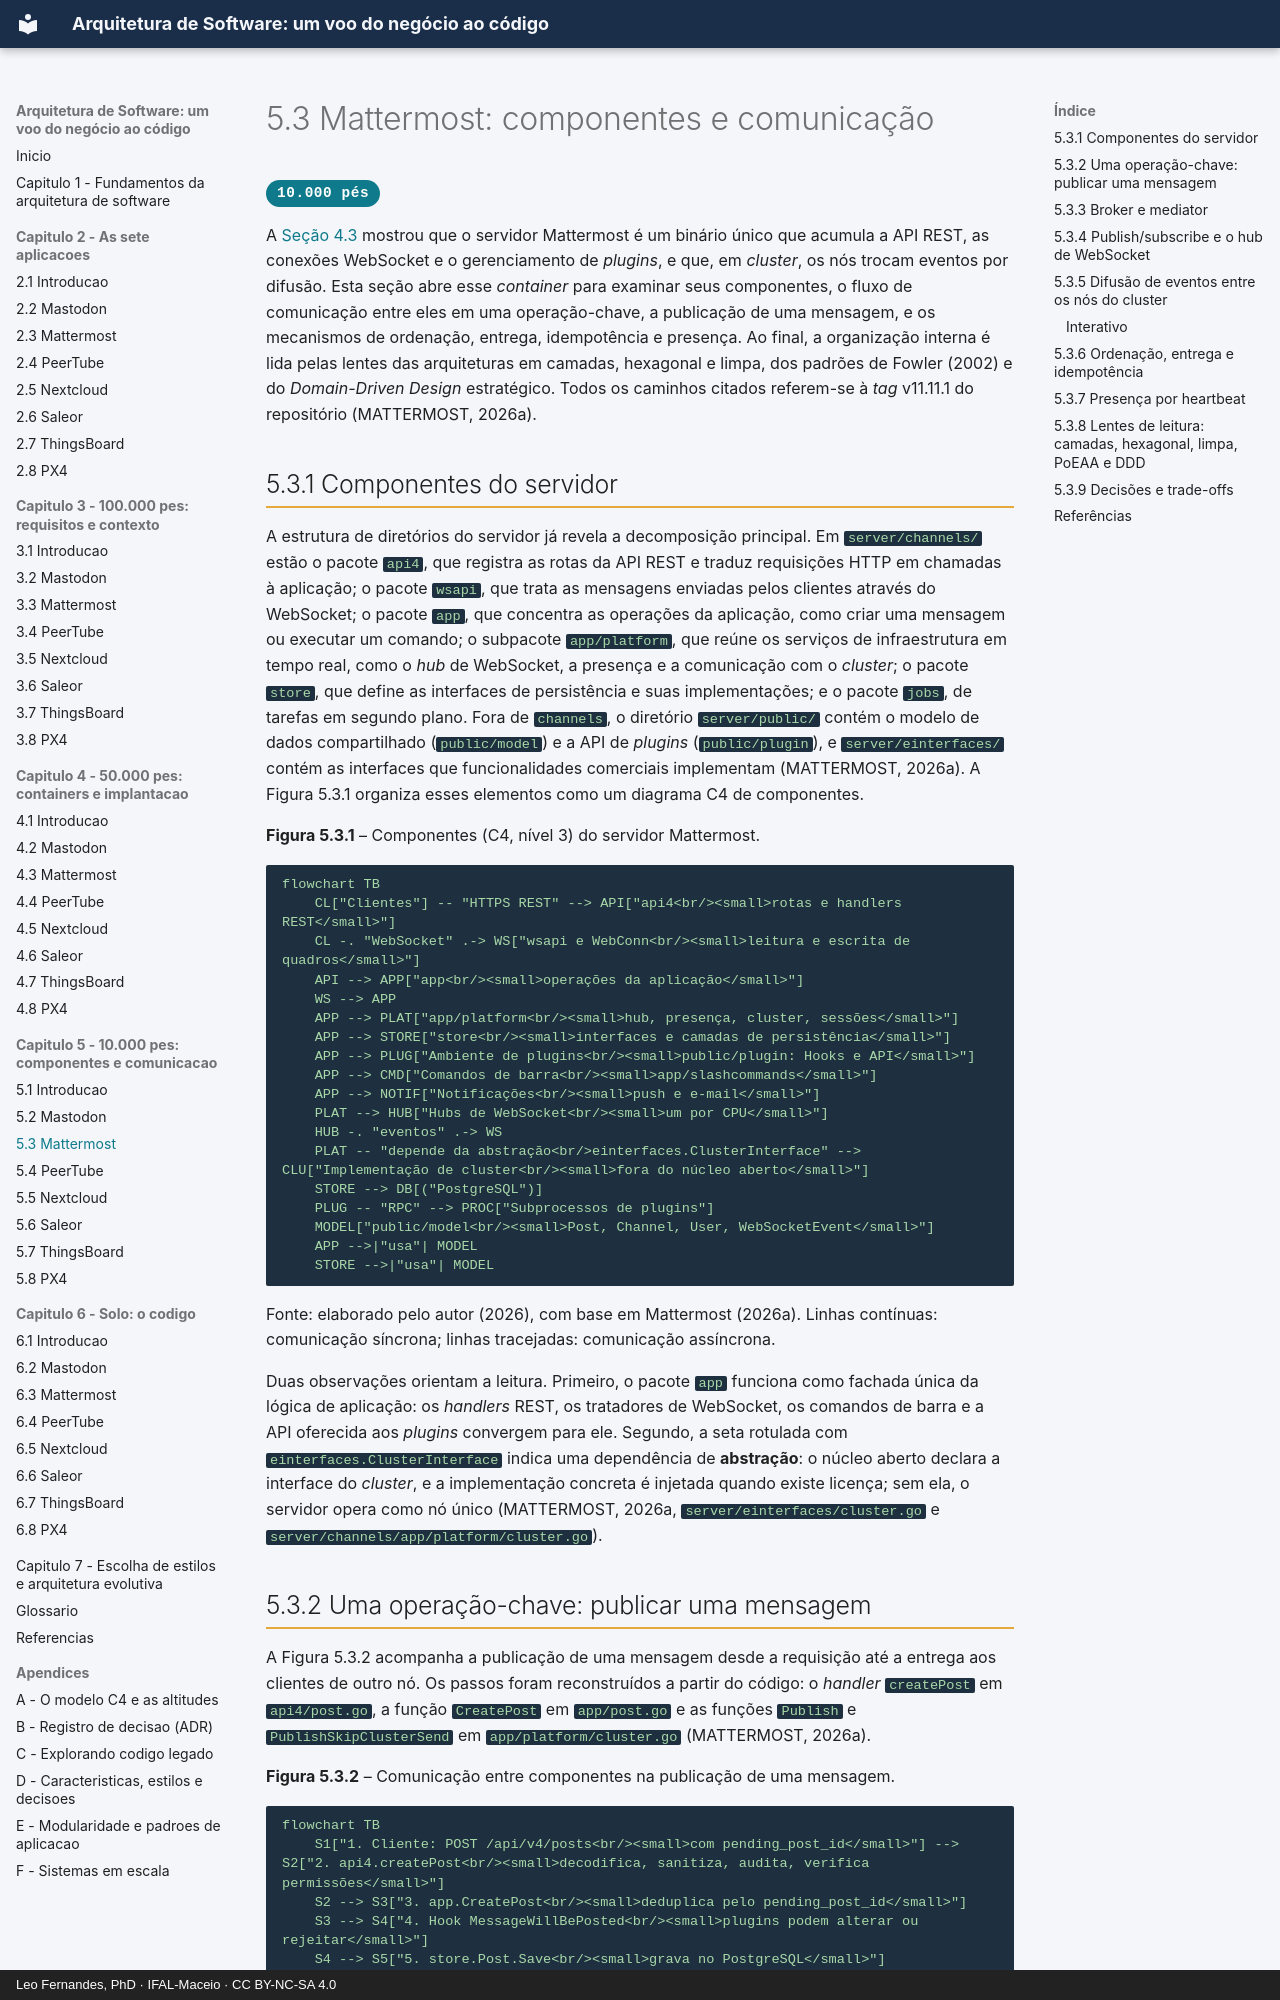

repository: arqsw-ifal/arqsw-material · page: capitulo-5-10-mil-pes/mattermost/index.html · generator: mkdocs · copyright: Leo Fernandes, PhD · IFAL-Maceio · CC BY-NC-SA 4.0

# 5.3 Mattermost: componentes e comunicação

<span class="altitude a10">10.000 pés</span>

A [Seção 4.3](../capitulo-4-50-mil-pes/mattermost.md) mostrou que o servidor Mattermost é um binário único que acumula a API REST, as
conexões WebSocket e o gerenciamento de *plugins*, e que, em *cluster*, os nós trocam eventos por
difusão. Esta seção abre esse *container* para examinar seus componentes, o fluxo de comunicação
entre eles em uma operação-chave, a publicação de uma mensagem, e os mecanismos de ordenação,
entrega, idempotência e presença. Ao final, a organização interna é lida pelas lentes das
arquiteturas em camadas, hexagonal e limpa, dos padrões de Fowler (2002) e do *Domain-Driven
Design* estratégico. Todos os caminhos citados referem-se à *tag* v11.11.1 do repositório
(MATTERMOST, 2026a).

## 5.3.1 Componentes do servidor

A estrutura de diretórios do servidor já revela a decomposição principal. Em `server/channels/`
estão o pacote `api4`, que registra as rotas da API REST e traduz requisições HTTP em chamadas à
aplicação; o pacote `wsapi`, que trata as mensagens enviadas pelos clientes através do WebSocket; o
pacote `app`, que concentra as operações da aplicação, como criar uma mensagem ou executar um
comando; o subpacote `app/platform`, que reúne os serviços de infraestrutura em tempo real, como o
*hub* de WebSocket, a presença e a comunicação com o *cluster*; o pacote `store`, que define as
interfaces de persistência e suas implementações; e o pacote `jobs`, de tarefas em segundo plano.
Fora de `channels`, o diretório `server/public/` contém o modelo de dados compartilhado
(`public/model`) e a API de *plugins* (`public/plugin`), e `server/einterfaces/` contém as
interfaces que funcionalidades comerciais implementam (MATTERMOST, 2026a). A Figura 5.3.1 organiza
esses elementos como um diagrama C4 de componentes.

**Figura 5.3.1** – Componentes (C4, nível 3) do servidor Mattermost.

```mermaid
flowchart TB
    CL["Clientes"] -- "HTTPS REST" --> API["api4<br/><small>rotas e handlers REST</small>"]
    CL -. "WebSocket" .-> WS["wsapi e WebConn<br/><small>leitura e escrita de quadros</small>"]
    API --> APP["app<br/><small>operações da aplicação</small>"]
    WS --> APP
    APP --> PLAT["app/platform<br/><small>hub, presença, cluster, sessões</small>"]
    APP --> STORE["store<br/><small>interfaces e camadas de persistência</small>"]
    APP --> PLUG["Ambiente de plugins<br/><small>public/plugin: Hooks e API</small>"]
    APP --> CMD["Comandos de barra<br/><small>app/slashcommands</small>"]
    APP --> NOTIF["Notificações<br/><small>push e e-mail</small>"]
    PLAT --> HUB["Hubs de WebSocket<br/><small>um por CPU</small>"]
    HUB -. "eventos" .-> WS
    PLAT -- "depende da abstração<br/>einterfaces.ClusterInterface" --> CLU["Implementação de cluster<br/><small>fora do núcleo aberto</small>"]
    STORE --> DB[("PostgreSQL")]
    PLUG -- "RPC" --> PROC["Subprocessos de plugins"]
    MODEL["public/model<br/><small>Post, Channel, User, WebSocketEvent</small>"]
    APP -->|"usa"| MODEL
    STORE -->|"usa"| MODEL
```

Fonte: elaborado pelo autor (2026), com base em Mattermost (2026a). Linhas contínuas: comunicação
síncrona; linhas tracejadas: comunicação assíncrona.

Duas observações orientam a leitura. Primeiro, o pacote `app` funciona como fachada única da
lógica de aplicação: os *handlers* REST, os tratadores de WebSocket, os comandos de barra e a API
oferecida aos *plugins* convergem para ele. Segundo, a seta rotulada com
`einterfaces.ClusterInterface` indica uma dependência de **abstração**: o núcleo aberto declara a
interface do *cluster*, e a implementação concreta é injetada quando existe licença; sem ela, o
servidor opera como nó único (MATTERMOST, 2026a, `server/einterfaces/cluster.go` e
`server/channels/app/platform/cluster.go`).
